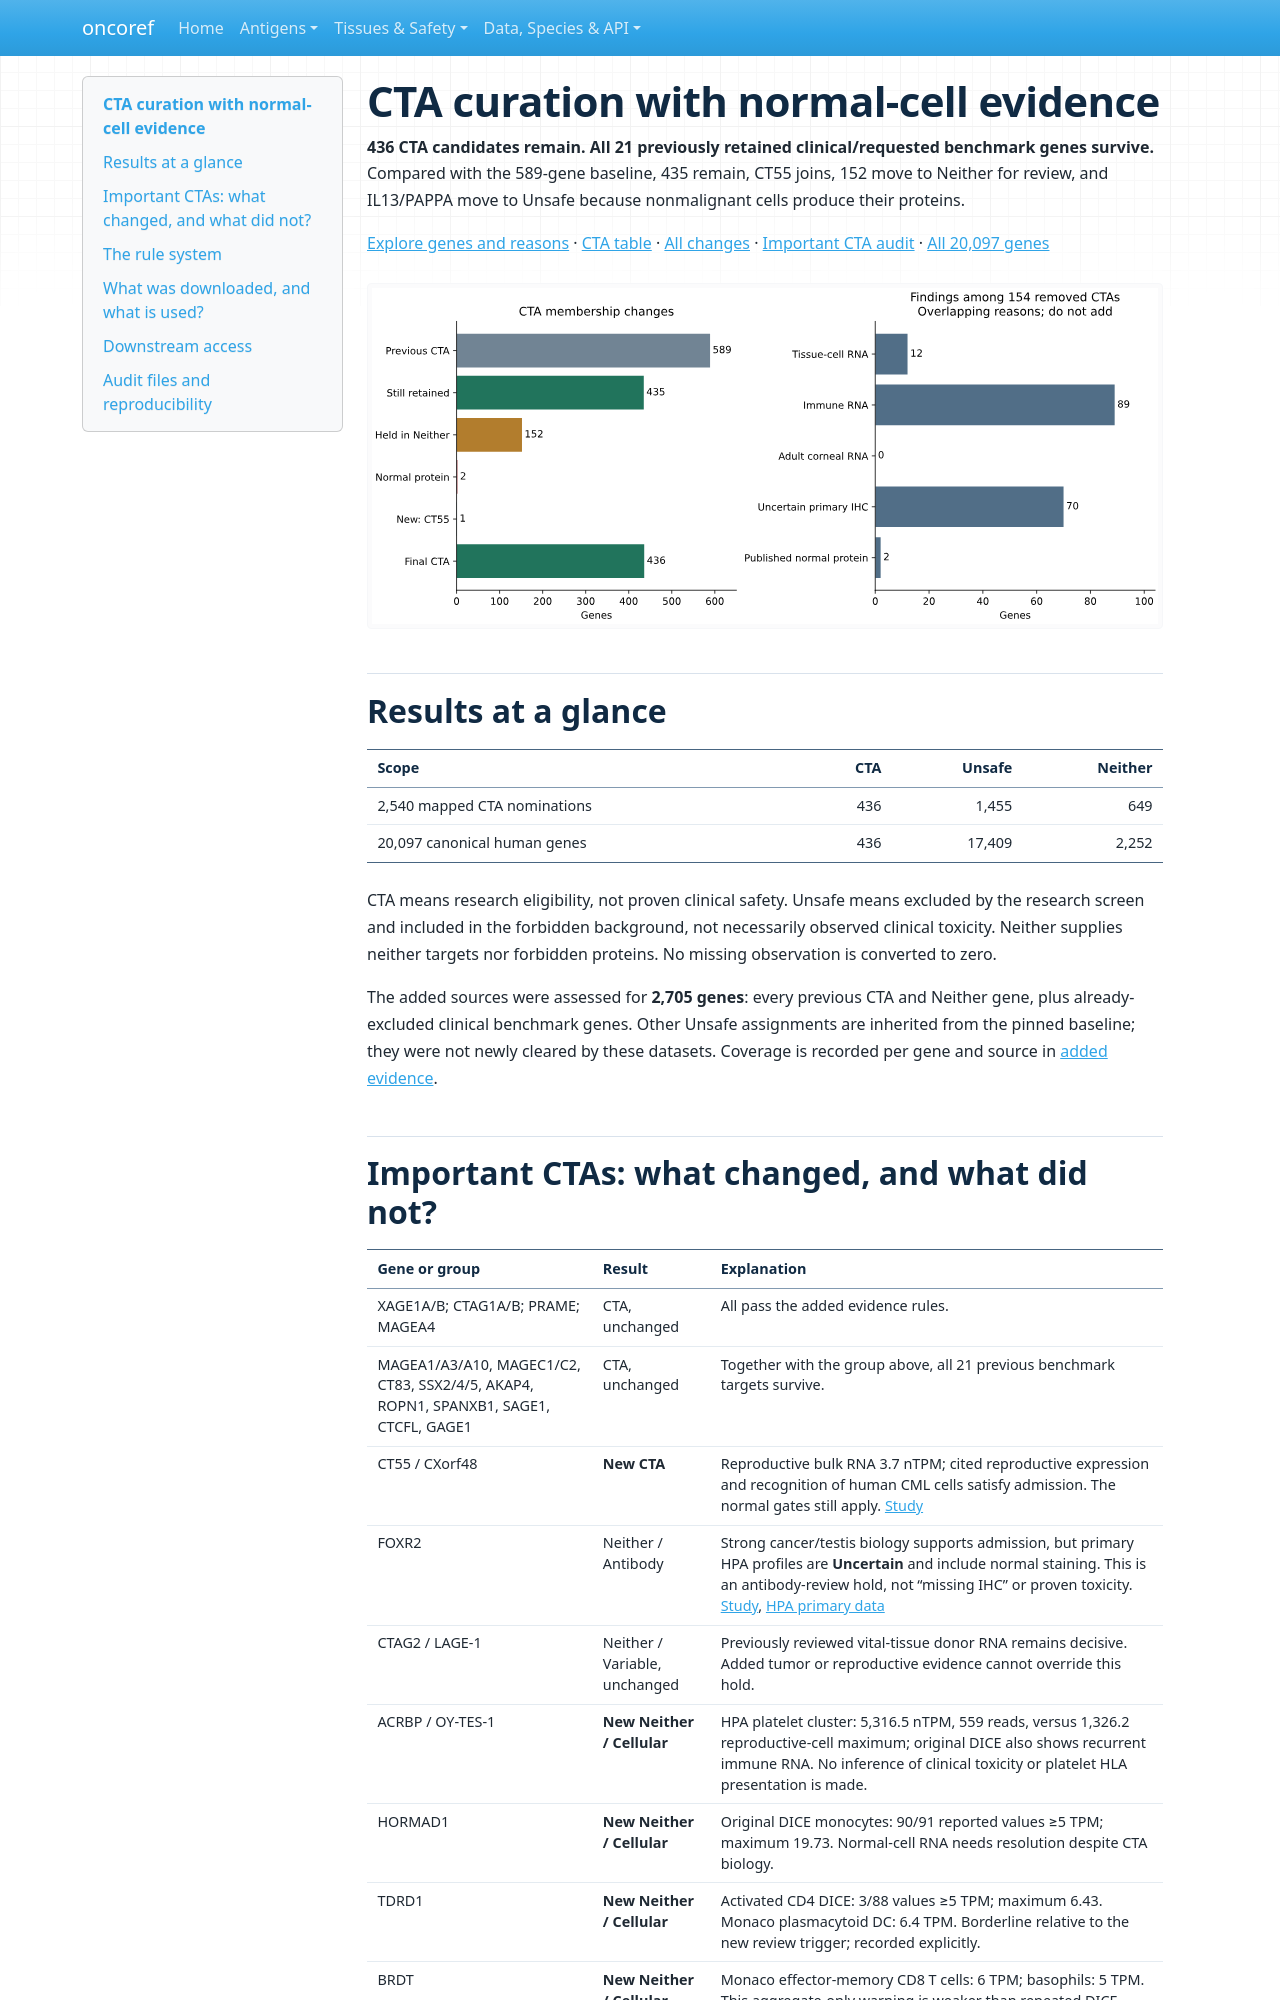

repository: pirl-unc/oncoref · page: audits/cta-normal-cells-20261023/index.html · generator: mkdocs

# CTA curation with normal-cell evidence

**436 CTA candidates remain. All 21 previously retained clinical/requested benchmark genes survive.**
Compared with the 589-gene baseline, 435 remain, CT55 joins, 152 move to Neither for review, and IL13/PAPPA move to Unsafe because nonmalignant cells produce their proteins.

[Explore genes and reasons](explore.html) · [CTA table](cta-genes.csv.gz) · [All changes](changed-genes.csv) · [Important CTA audit](important-ctas.csv) · [All 20,097 genes](gene-results.csv.gz)

![Membership changes and overlapping evidence flags](funnel.svg)

## Results at a glance

| Scope | CTA | Unsafe | Neither |
|---|---:|---:|---:|
| 2,540 mapped CTA nominations | 436 | 1,455 | 649 |
| 20,097 canonical human genes | 436 | 17,409 | 2,252 |

CTA means research eligibility, not proven clinical safety. Unsafe means excluded by the research screen and included in the forbidden background, not necessarily observed clinical toxicity. Neither supplies neither targets nor forbidden proteins. No missing observation is converted to zero.

The added sources were assessed for **2,705 genes**: every previous CTA and Neither gene, plus already-excluded clinical benchmark genes. Other Unsafe assignments are inherited from the pinned baseline; they were not newly cleared by these datasets. Coverage is recorded per gene and source in [added evidence](added-evidence.csv.gz).
